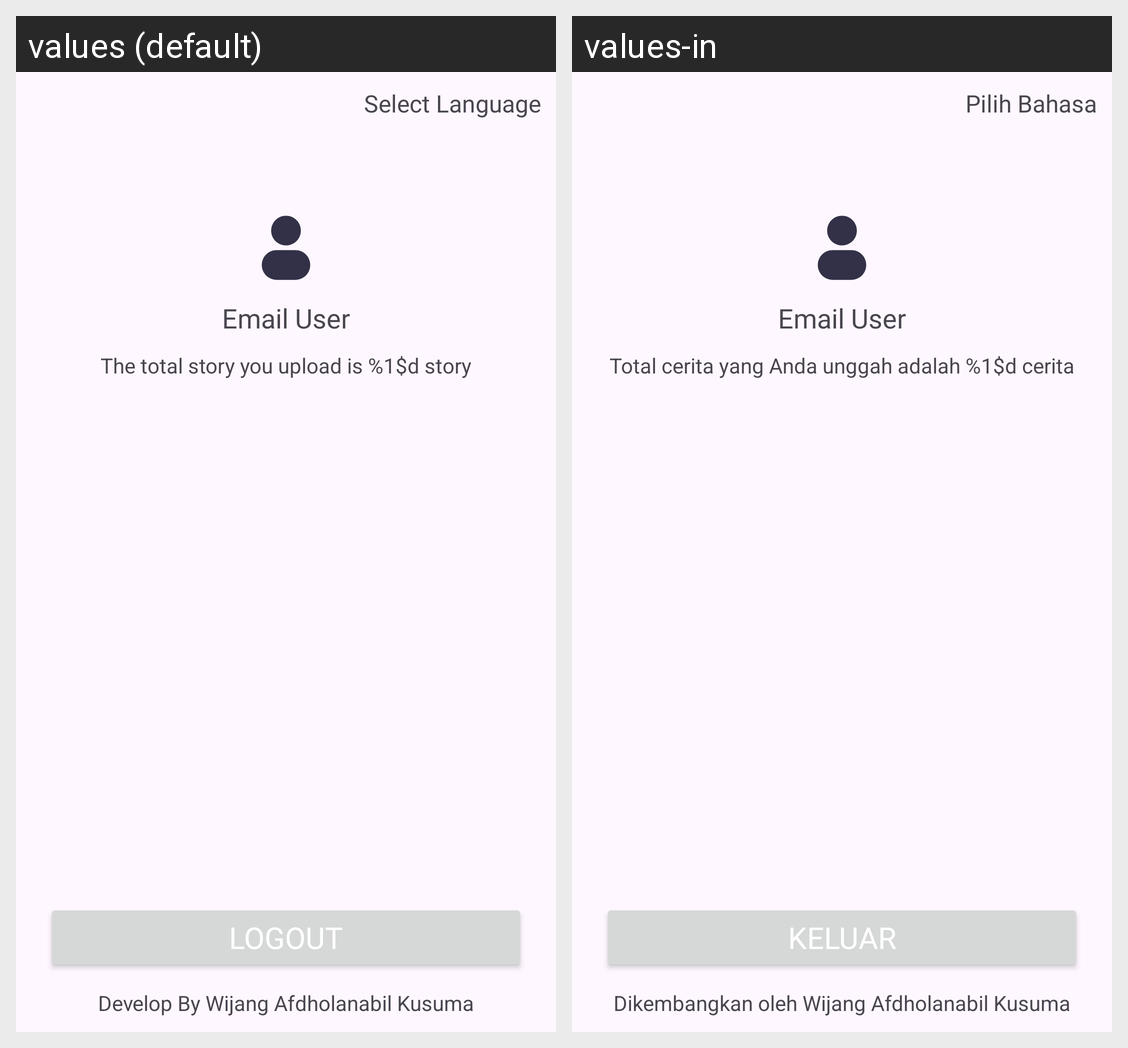

Locale-by-locale string values for the Android screen shown in this grid:
Android screen res/layout/activity_setting.xml rendered under 2 locales, left to right: values (default), values-in. Device: Nexus 5 (rendered at 1080×1920; each locale shown at half size, 540×960, under a caption strip naming it); theme Theme.Submission_intermediete_dicoding.
Strings drawn on this screen, with the default value and each locale's value (text and hints the layout hard-codes, and strings that could not be matched under every locale, appear in the picture but are not listed):

select_language
  values: Select Language
  values-in: Pilih Bahasa

email_user
  values: Email User
  values-in: Email User

total_story_yang_anda_upload_adalah_story
  values: The total story you upload is %1$d story
  values-in: Total cerita yang Anda unggah adalah %1$d cerita

logout
  values: Logout
  values-in: Keluar

develop_by_wijang_afdholanabil_kusuma
  values: Develop By Wijang Afdholanabil Kusuma
  values-in: Dikembangkan oleh Wijang Afdholanabil Kusuma
